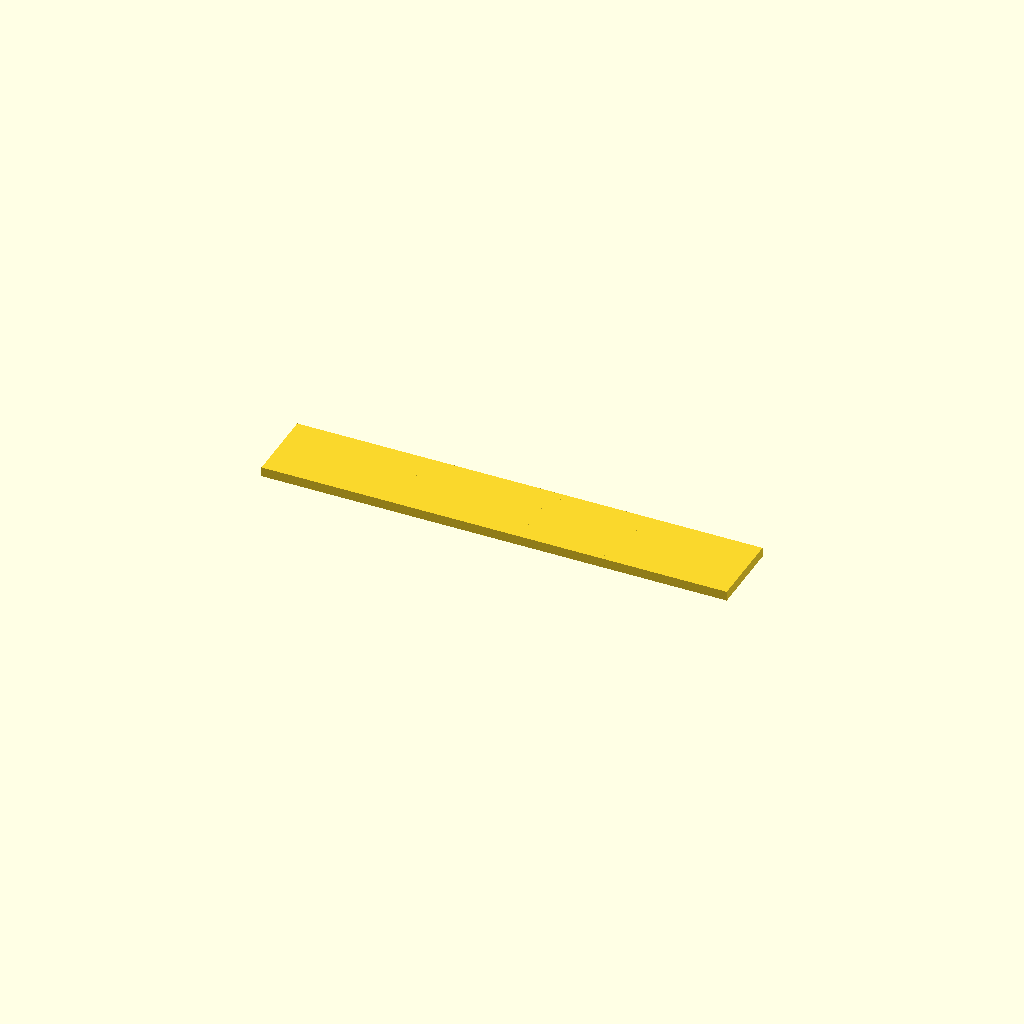
Cell 1: rendered with the file's own defaults.
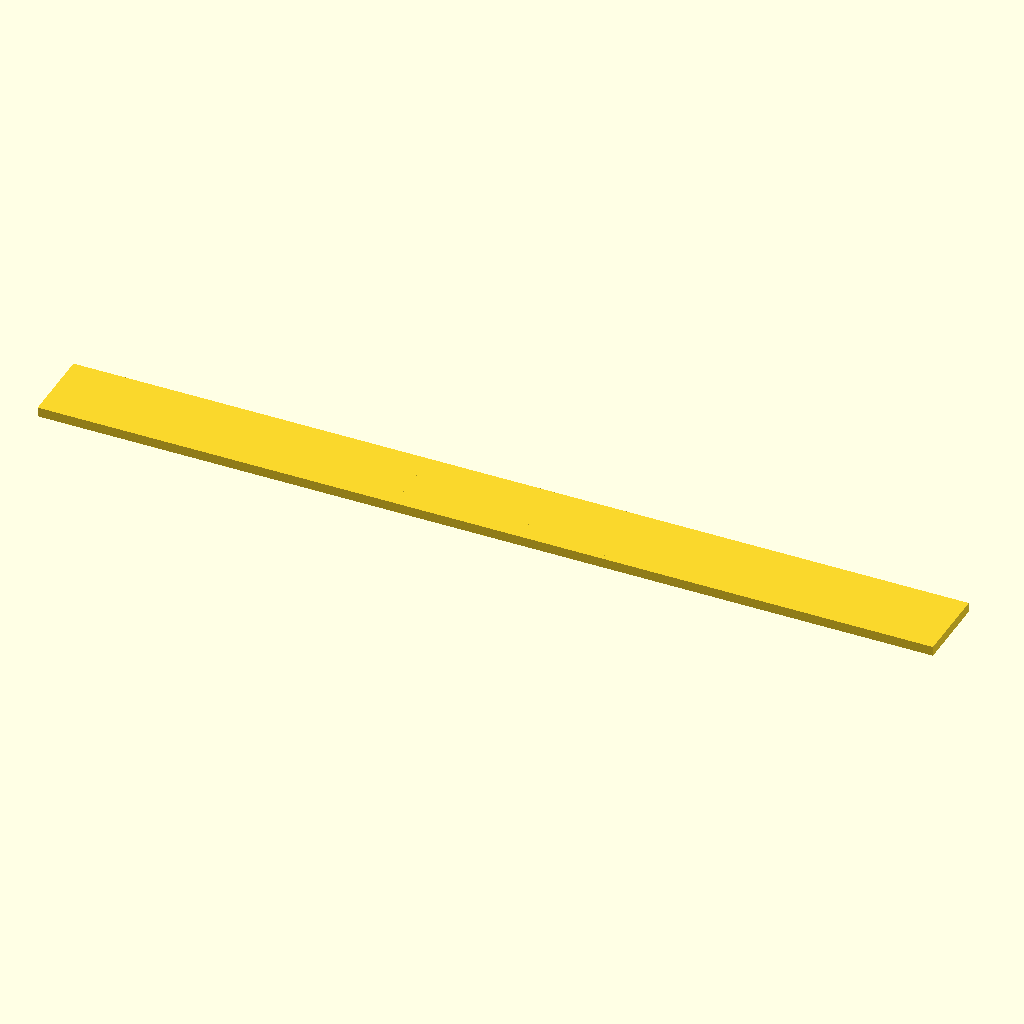
Cell 2: spine_len = 140 (everything else at default).
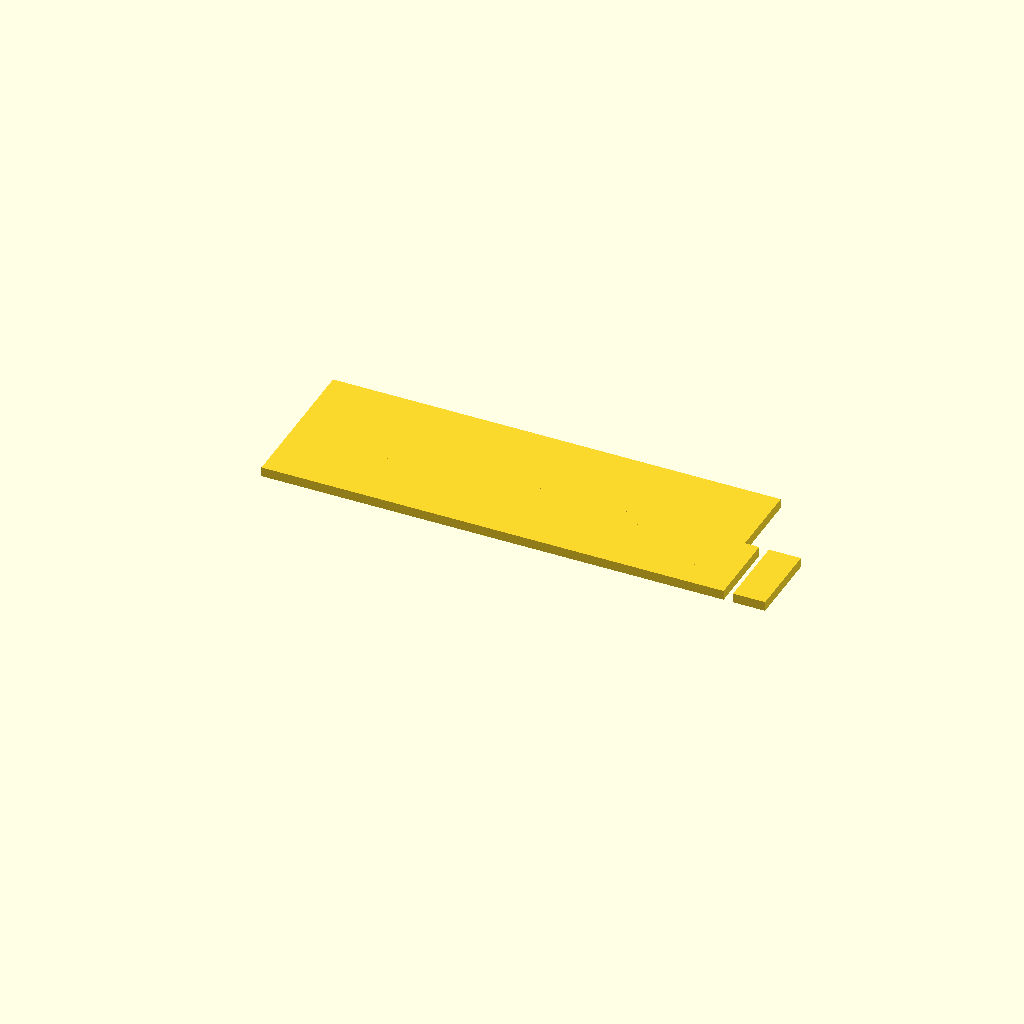
Cell 3: spine_w = 24 (everything else at default).
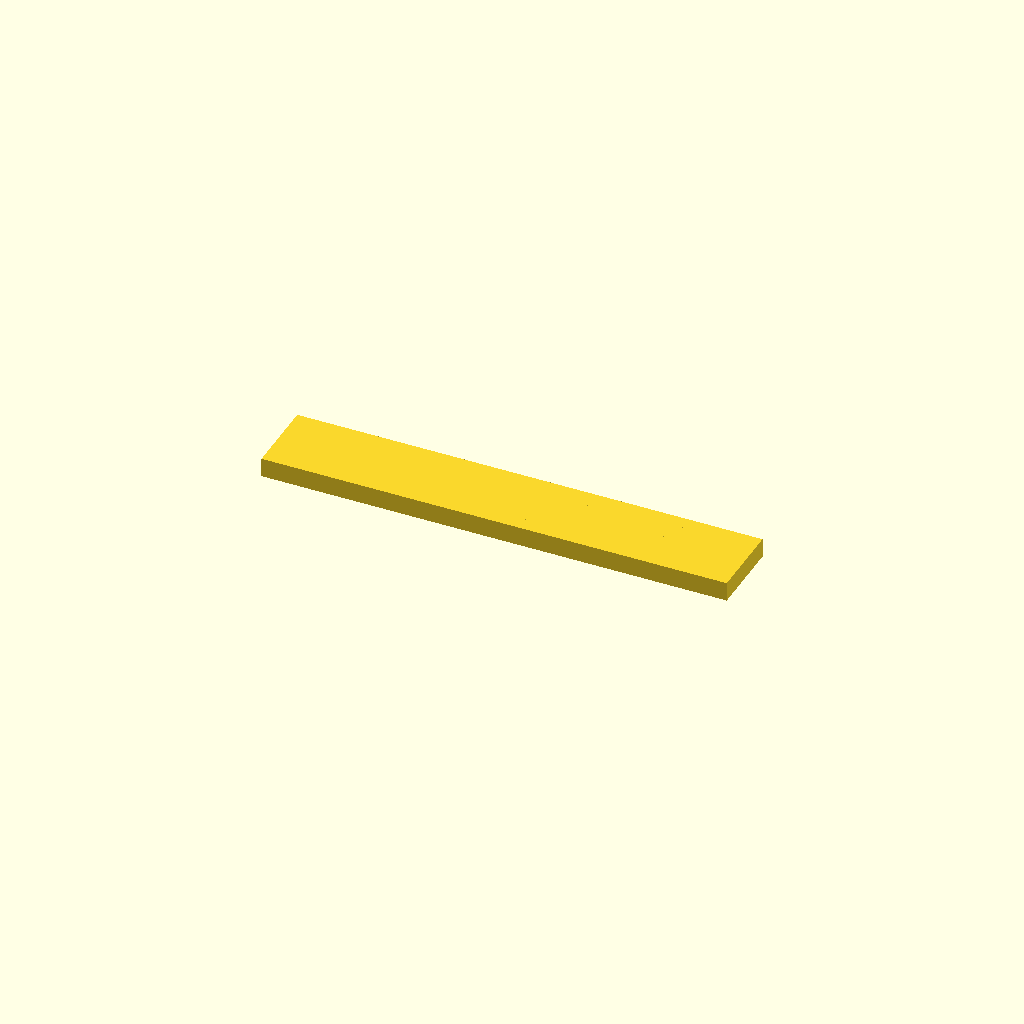
Cell 4: the same model with plate_thk = 3.
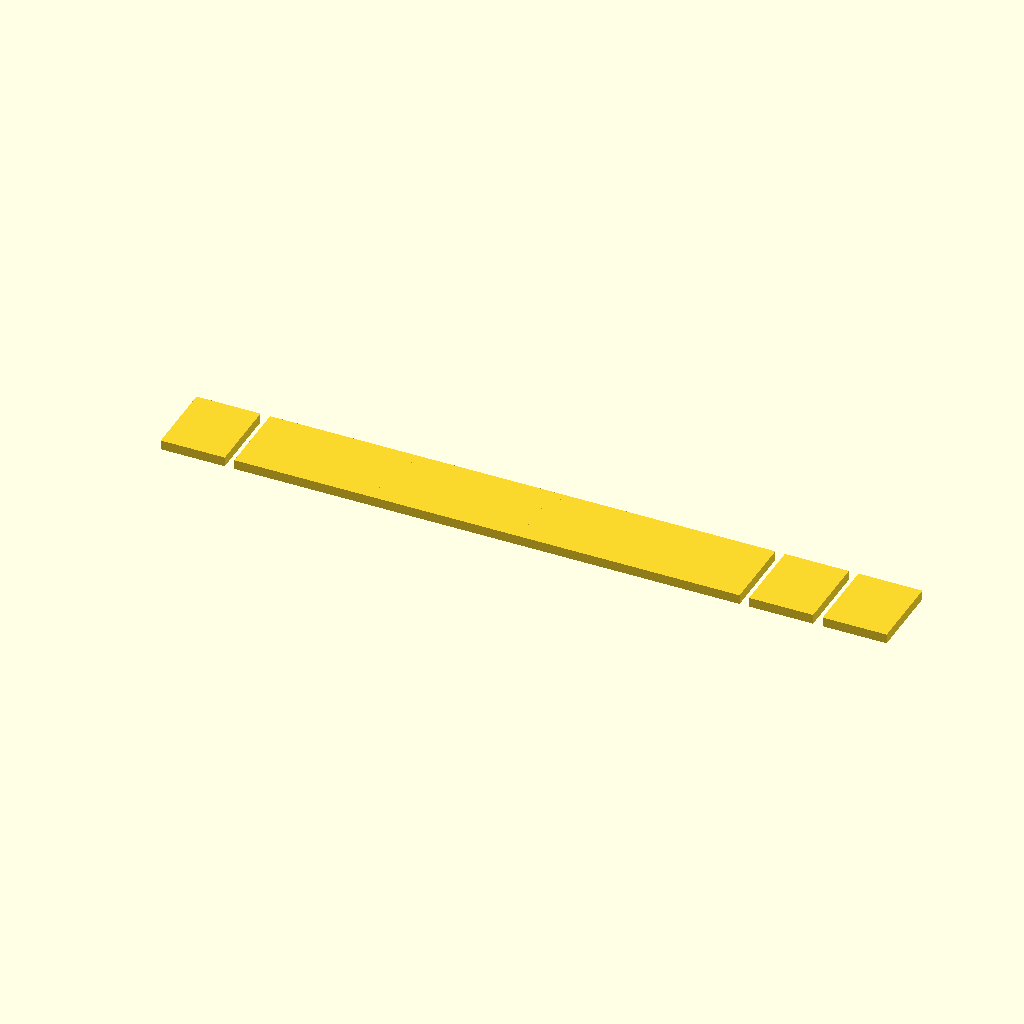
Cell 5 — tooth_w set to 10, the other parameters unchanged.
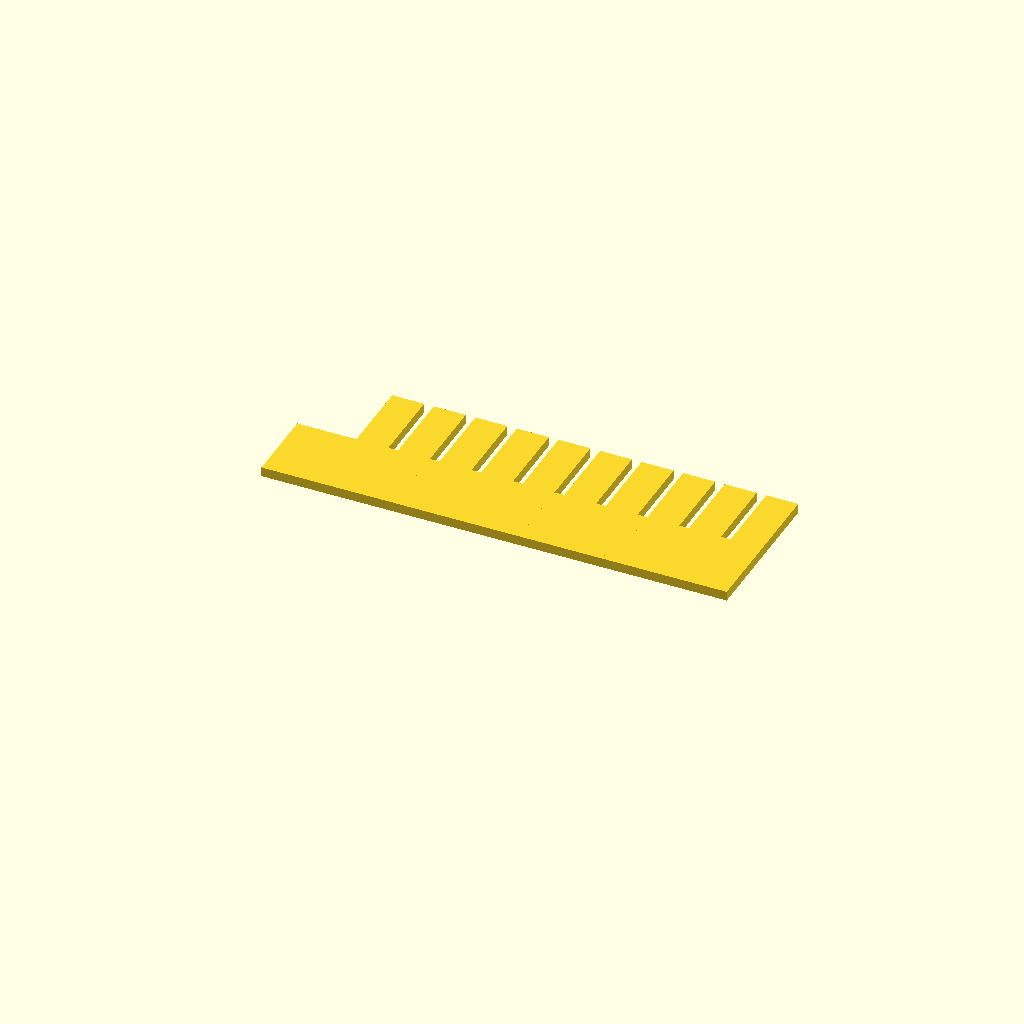
Cell 6 — tooth_l set to 24, the other parameters unchanged.
All cells are drawn from one camera (rotation 55°, 0°, 25°, orthographic, colour scheme Cornfield), so only the parameter changes between them.
Source of the model, bench/results/gpu-base-h4-g4/code/qwen3.5-9b/gel_comb_10well_s7_checklist_a0.scad:
// 10-well agarose gel comb - flat plate with spine and hanging teeth.
// Orientation: Lying flat on XY plane, spine along X, teeth hanging in -Y.

// Dimensions
spine_len = 70;
spine_w   = 12;
plate_thk = 1.5;

tooth_w   = 5.0;
tooth_l   = 12;
tooth_gap = 1.5;
n_teeth   = 10;

$fn = 64;

// Calculate total width of the tooth row
tooth_row_w = n_teeth * tooth_w + (n_teeth - 1) * tooth_gap;

// Calculate position of the tooth row relative to the spine edge
// The teeth hang from the -Y edge of the spine.
// We define the spine as a block from Y=0 to Y=spine_w.
// The teeth start at Y=0 and extend to Y=-tooth_l.
// The tooth row is centred on the spine in X.

module comb() {
    // 1. The Spine (Back Bar)
    // Dimensions: spine_len x spine_w x plate_thk
    // Position: Centred in X, sitting on Z=0.
    // Y range: 0 to spine_w (teeth hang from Y=0)
    translate([-spine_len / 2, 0, 0])
        cube([spine_len, spine_w, plate_thk]);

    // 2. The Teeth
    // We generate the positions for the teeth.
    // The row is centred on the spine in X.
    // The row starts at Y=0 and goes to Y=-tooth_l.
    
    // Calculate the X offset to centre the row on the spine
    spine_half_w = spine_w / 2;
    row_half_w   = tooth_row_w / 2;
    x_offset     = spine_half_w - row_half_w;

    // Generate tooth positions
    // i goes from 0 to n_teeth - 1
    // Position in X: x_offset + i * (tooth_w + tooth_gap)
    // Position in Y: 0 (top of tooth) to -tooth_l (bottom)
    
    for (i = [0 : n_teeth - 1]) {
        tx = x_offset + i * (tooth_w + tooth_gap);
        ty = 0;
        tz = 0;
        
        translate([tx, ty, tz])
            cube([tooth_w, tooth_l, plate_thk]);
    }
}

comb();
Parameter table extracted from the source (name, type, default, range or options):
spine_len: number, default 70
spine_w: number, default 12
plate_thk: number, default 1.5
tooth_w: number, default 5
tooth_l: number, default 12
tooth_gap: number, default 1.5
n_teeth: number, default 10
